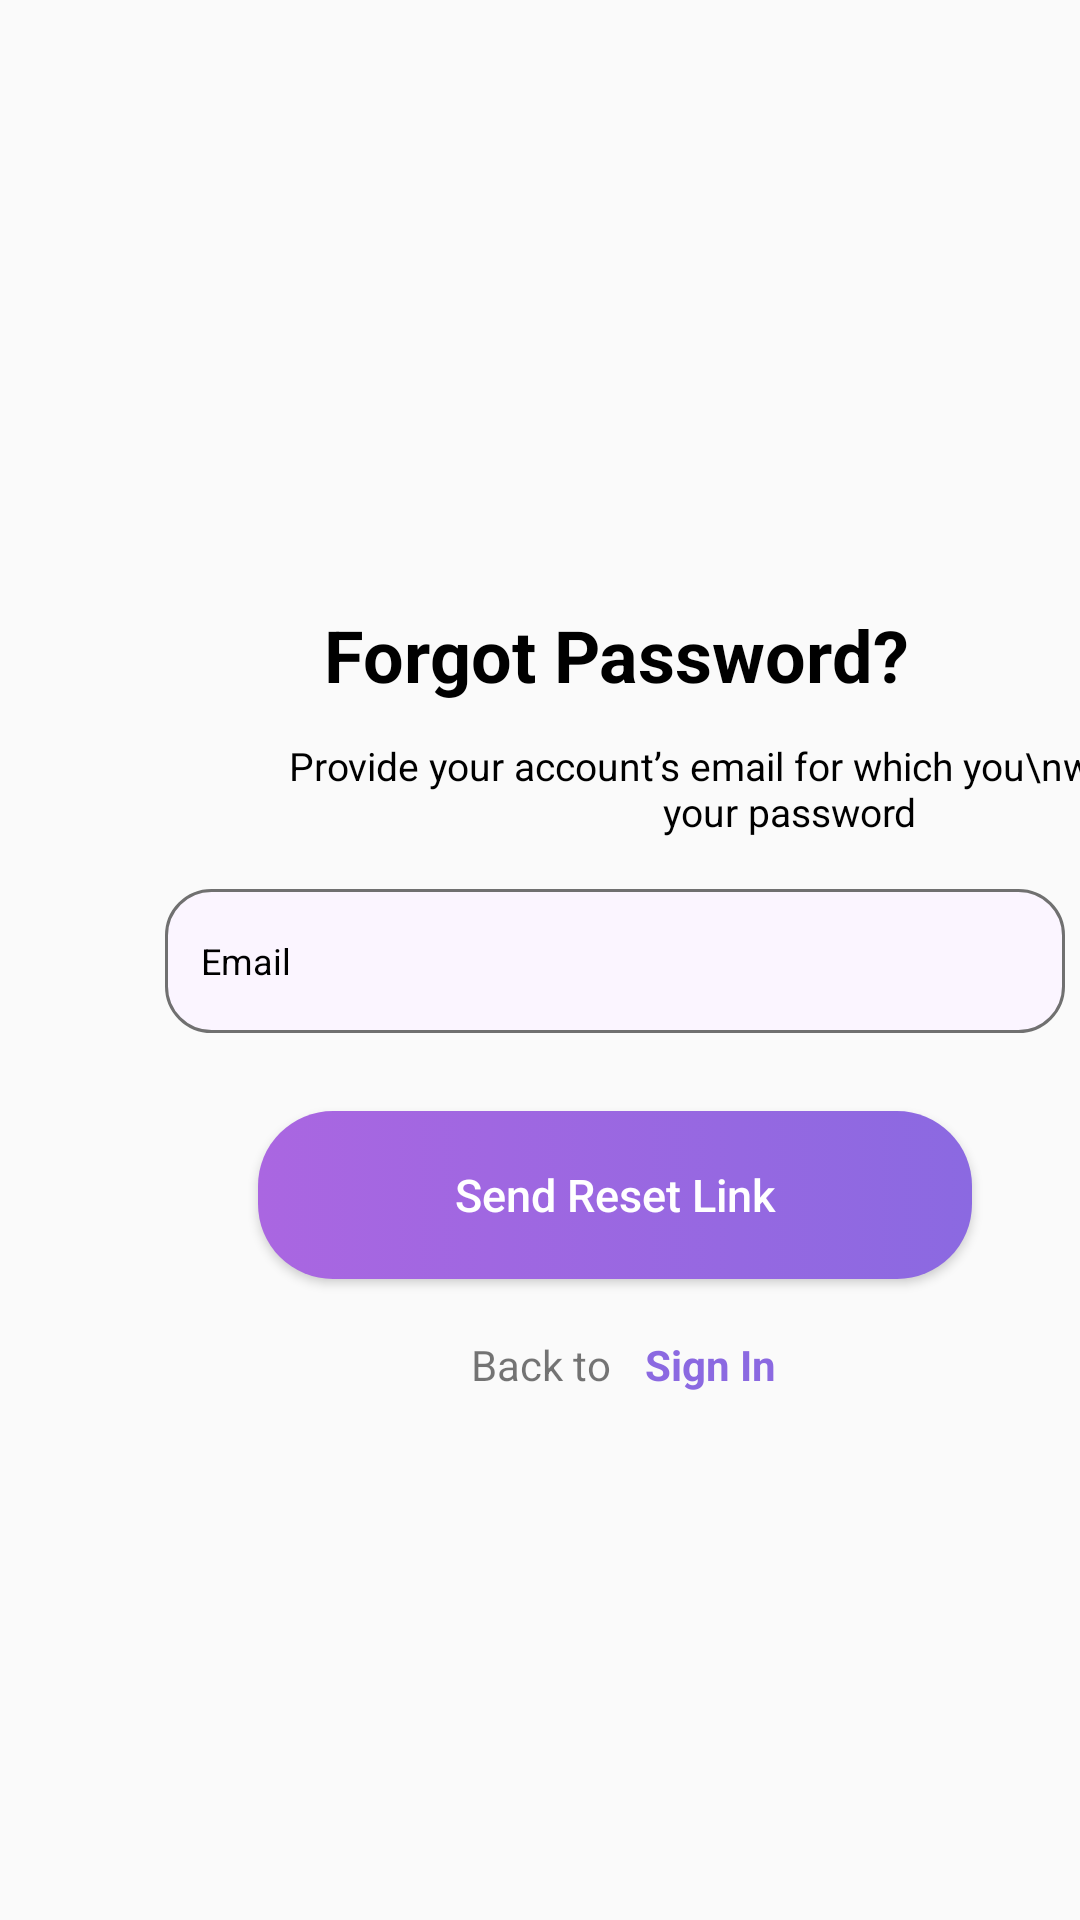

Android layout source for this screen:
<!-- AndroidManifest.xml: application theme Theme.BarberBookingApp -->
<!-- res/layout/activity_forgot_password.xml -->
<?xml version="1.0" encoding="utf-8"?>
<androidx.constraintlayout.widget.ConstraintLayout xmlns:android="http://schemas.android.com/apk/res/android"
    xmlns:app="http://schemas.android.com/apk/res-auto"
    xmlns:tools="http://schemas.android.com/tools"
    android:id="@+id/main"
    android:layout_width="match_parent"
    android:layout_height="match_parent"
    tools:context=".GeneralModule.ForgotPassword">

    <TextView
        android:id="@+id/TVForgotPassword"
        android:layout_width="wrap_content"
        android:layout_height="wrap_content"
        android:layout_marginStart="108dp"
        android:layout_marginTop="202dp"
        android:text="Forgot Password?"
        android:textSize="24sp"
        android:textStyle="bold"
        android:textColor="@color/black"
        app:layout_constraintStart_toStartOf="parent"
        app:layout_constraintTop_toTopOf="parent" />

    <TextView
        android:id="@+id/TVFPdesc"
        android:layout_width="wrap_content"
        android:layout_height="wrap_content"
        android:layout_marginStart="83dp"
        android:layout_marginTop="12dp"
        android:textColor="@color/black"
        android:text="Provide your account’s email for which you\nwant to reset your password"
        android:textAlignment="center"
        android:textSize="13sp"
        app:layout_constraintStart_toStartOf="parent"
        app:layout_constraintTop_toBottomOf="@+id/TVForgotPassword" />

    <EditText
        android:id="@+id/ETEmailFP"
        android:layout_width="300dp"
        android:layout_height="48dp"
        android:layout_marginStart="55dp"
        android:layout_marginTop="17dp"
        android:background="@drawable/edittext_background"
        android:ems="10"
        android:hint="Email"
        android:inputType="textEmailAddress"
        android:padding="12dp"
        android:textColorHint="@color/black"
        android:textSize="12sp"
        app:layout_constraintStart_toStartOf="parent"
        app:layout_constraintTop_toBottomOf="@+id/TVFPdesc" />

    <Button
        android:id="@+id/BtnFP"
        android:layout_width="238dp"
        android:layout_height="56dp"
        android:layout_marginStart="86dp"
        android:layout_marginTop="26dp"
        android:background="@drawable/button_bg"
        android:text="Send Reset Link"
        android:textColorLink="#FBF5FF"
        android:textColor="@color/white"
        android:textAllCaps="false"
        android:textSize="15sp"
        app:layout_constraintStart_toStartOf="parent"
        app:layout_constraintTop_toBottomOf="@+id/ETEmailFP" />

    <TextView
        android:id="@+id/TVBackto"
        android:layout_width="wrap_content"
        android:layout_height="wrap_content"
        android:layout_marginStart="157dp"
        android:layout_marginTop="19dp"
        android:text="Back to "
        app:layout_constraintStart_toStartOf="parent"
        app:layout_constraintTop_toBottomOf="@+id/BtnFP" />

    <TextView
        android:id="@+id/TVSignInFP"
        android:layout_width="wrap_content"
        android:layout_height="wrap_content"
        android:layout_marginStart="8dp"
        android:layout_marginTop="19dp"
        android:text="Sign In"
        android:textColor="#8B69E1"
        android:textStyle="bold"
        app:layout_constraintStart_toEndOf="@+id/TVBackto"
        app:layout_constraintTop_toBottomOf="@+id/BtnFP" />


</androidx.constraintlayout.widget.ConstraintLayout>
<!-- resources referenced by this layout -->
<resources>
  <color name="black">#000000</color>
  <color name="white">#FFFFFF</color>
  <!-- drawable button_bg (drawable) -->
  <?xml version="1.0" encoding="utf-8"?>
  <selector xmlns:android="http://schemas.android.com/apk/res/android">
      <item>
          <shape android:shape="rectangle" >
              <gradient
                  android:startColor="#AA66E1"
                  android:endColor="#8B69E1"/>
              <corners android:radius="25dp" />
          </shape>
      </item>
  </selector>
  <!-- drawable edittext_background (drawable) -->
  <?xml version="1.0" encoding="utf-8"?>
  <selector xmlns:android="http://schemas.android.com/apk/res/android">
  <item>
      <shape android:shape="rectangle">
          <solid android:color="#FBF5FF"/>
          <corners android:radius="15dp"/>
          <stroke
              android:color="#707070"
              android:width="1dp"/>
      </shape>
  </item>
  </selector>
  <style name="Theme.BarberBookingApp" parent="Base.Theme.BarberBookingApp" />
  <style name="Base.Theme.BarberBookingApp" parent="Theme.AppCompat.Light.NoActionBar">
          
          
  
      </style>
</resources>
